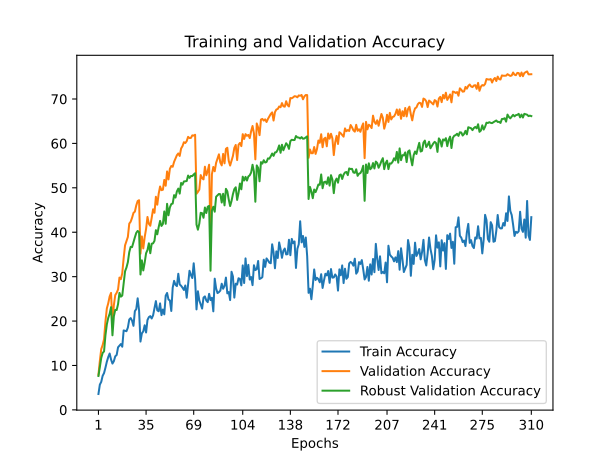

The file beside this chart, header and first rows:
train_accuracy; train_loss; valid_accuracy; valid_loss; valid_accuracy_robust
3,5793; 4,5349; 7,9000; 4,2595; 7,6316
5,6867; 4,4674; 11,0200; 3,9911; 9,5947
6,3113; 4,4636; 13,6900; 4,0129; 11,7000
7,6707; 4,4313; 14,5900; 3,8598; 12,8211
8,2873; 4,4255; 15,9100; 3,8309; 13,1684
9,5007; 4,3872; 19,9000; 3,6635; 16,8053
10,8513; 4,3496; 22,8500; 3,7387; 19,2632
11,8987; 4,3413; 24,0100; 3,6340; 20,7211
12,6920; 4,3178; 25,5400; 3,5256; 21,6474
11,3353; 4,3802; 26,3400; 3,5180; 23,1263
10,4240; 4,3636; 19,0800; 3,6832; 16,7895
10,9640; 4,3632; 23,5500; 3,7334; 21,0579
12,0647; 4,3331; 25,8500; 3,3371; 22,5263
12,3573; 4,3451; 26,3600; 3,6011; 22,4789
14,0947; 4,2907; 27,1100; 3,4409; 23,8105
14,4687; 4,2935; 29,7900; 3,4694; 26,3421
14,8220; 4,2861; 29,4400; 3,6717; 25,4895
14,2207; 4,3100; 30,7600; 3,2849; 25,7368
17,8940; 4,2070; 34,1900; 3,2608; 28,3421
17,7880; 4,2200; 37,0500; 3,1796; 31,2053
17,7147; 4,2169; 37,9600; 3,2912; 32,0474
18,5340; 4,1924; 38,9400; 3,0637; 33,2579
20,3433; 4,1577; 41,9400; 3,0016; 35,5211
20,6713; 4,1567; 42,3700; 3,1915; 36,7105
20,0827; 4,1805; 43,2600; 2,8028; 36,6526
18,9267; 4,2162; 44,3500; 3,0360; 37,7895
22,2373; 4,0962; 44,6400; 2,8027; 38,8526
22,6953; 4,0891; 46,0400; 2,8561; 39,8579
25,1207; 4,0146; 47,0300; 2,7687; 40,2895
22,3640; 4,1286; 47,2100; 2,8452; 40,0263
15,3780; 4,2933; 35,1600; 3,2836; 30,4789
17,2293; 4,2499; 39,0600; 3,1851; 33,6737
17,6773; 4,2376; 36,3500; 3,0590; 31,3947
19,0513; 4,2014; 38,8900; 3,0339; 33,1474
17,4240; 4,2550; 40,7500; 2,9724; 35,2737
20,2347; 4,1803; 43,4400; 2,8798; 36,0000
20,8840; 4,1545; 41,9000; 3,1245; 37,5053
21,1073; 4,1518; 41,4600; 3,1045; 35,2684
20,5787; 4,1688; 43,2200; 3,0517; 37,4105
21,2833; 4,1575; 45,1700; 2,9127; 37,4947
22,8520; 4,1053; 44,3800; 3,3486; 38,0632
24,4927; 4,0375; 47,9900; 2,6475; 40,4684
22,4080; 4,1346; 46,2000; 2,6465; 39,5316
22,2060; 4,1566; 48,6800; 2,8027; 41,1474
23,9767; 4,1027; 50,3000; 2,8508; 42,5526
21,3280; 4,1610; 49,4700; 2,6891; 41,4105
22,6013; 4,1398; 49,5700; 3,0491; 41,8579
21,5153; 4,1736; 51,7800; 2,6780; 44,6789
25,7127; 4,0349; 50,4700; 2,7766; 41,9000
26,3227; 4,0390; 53,6900; 2,4043; 46,4000
24,8393; 4,0678; 51,8900; 2,8356; 43,8158
24,6513; 4,0771; 54,2900; 2,5003; 45,5895
22,2673; 4,1389; 54,9200; 2,7784; 46,3474
27,5033; 3,9923; 54,7400; 2,5276; 46,4526
29,0507; 3,9334; 55,8600; 2,6565; 48,3526
28,1693; 3,9684; 56,5700; 2,3981; 47,8053
27,8673; 4,0356; 57,3400; 2,5634; 49,1947
30,6493; 3,9010; 57,7400; 2,2877; 49,8263
28,2487; 3,9839; 57,1800; 2,4606; 48,7000
27,9467; 4,0126; 58,8500; 2,5123; 51,1000
... 250 more rows
